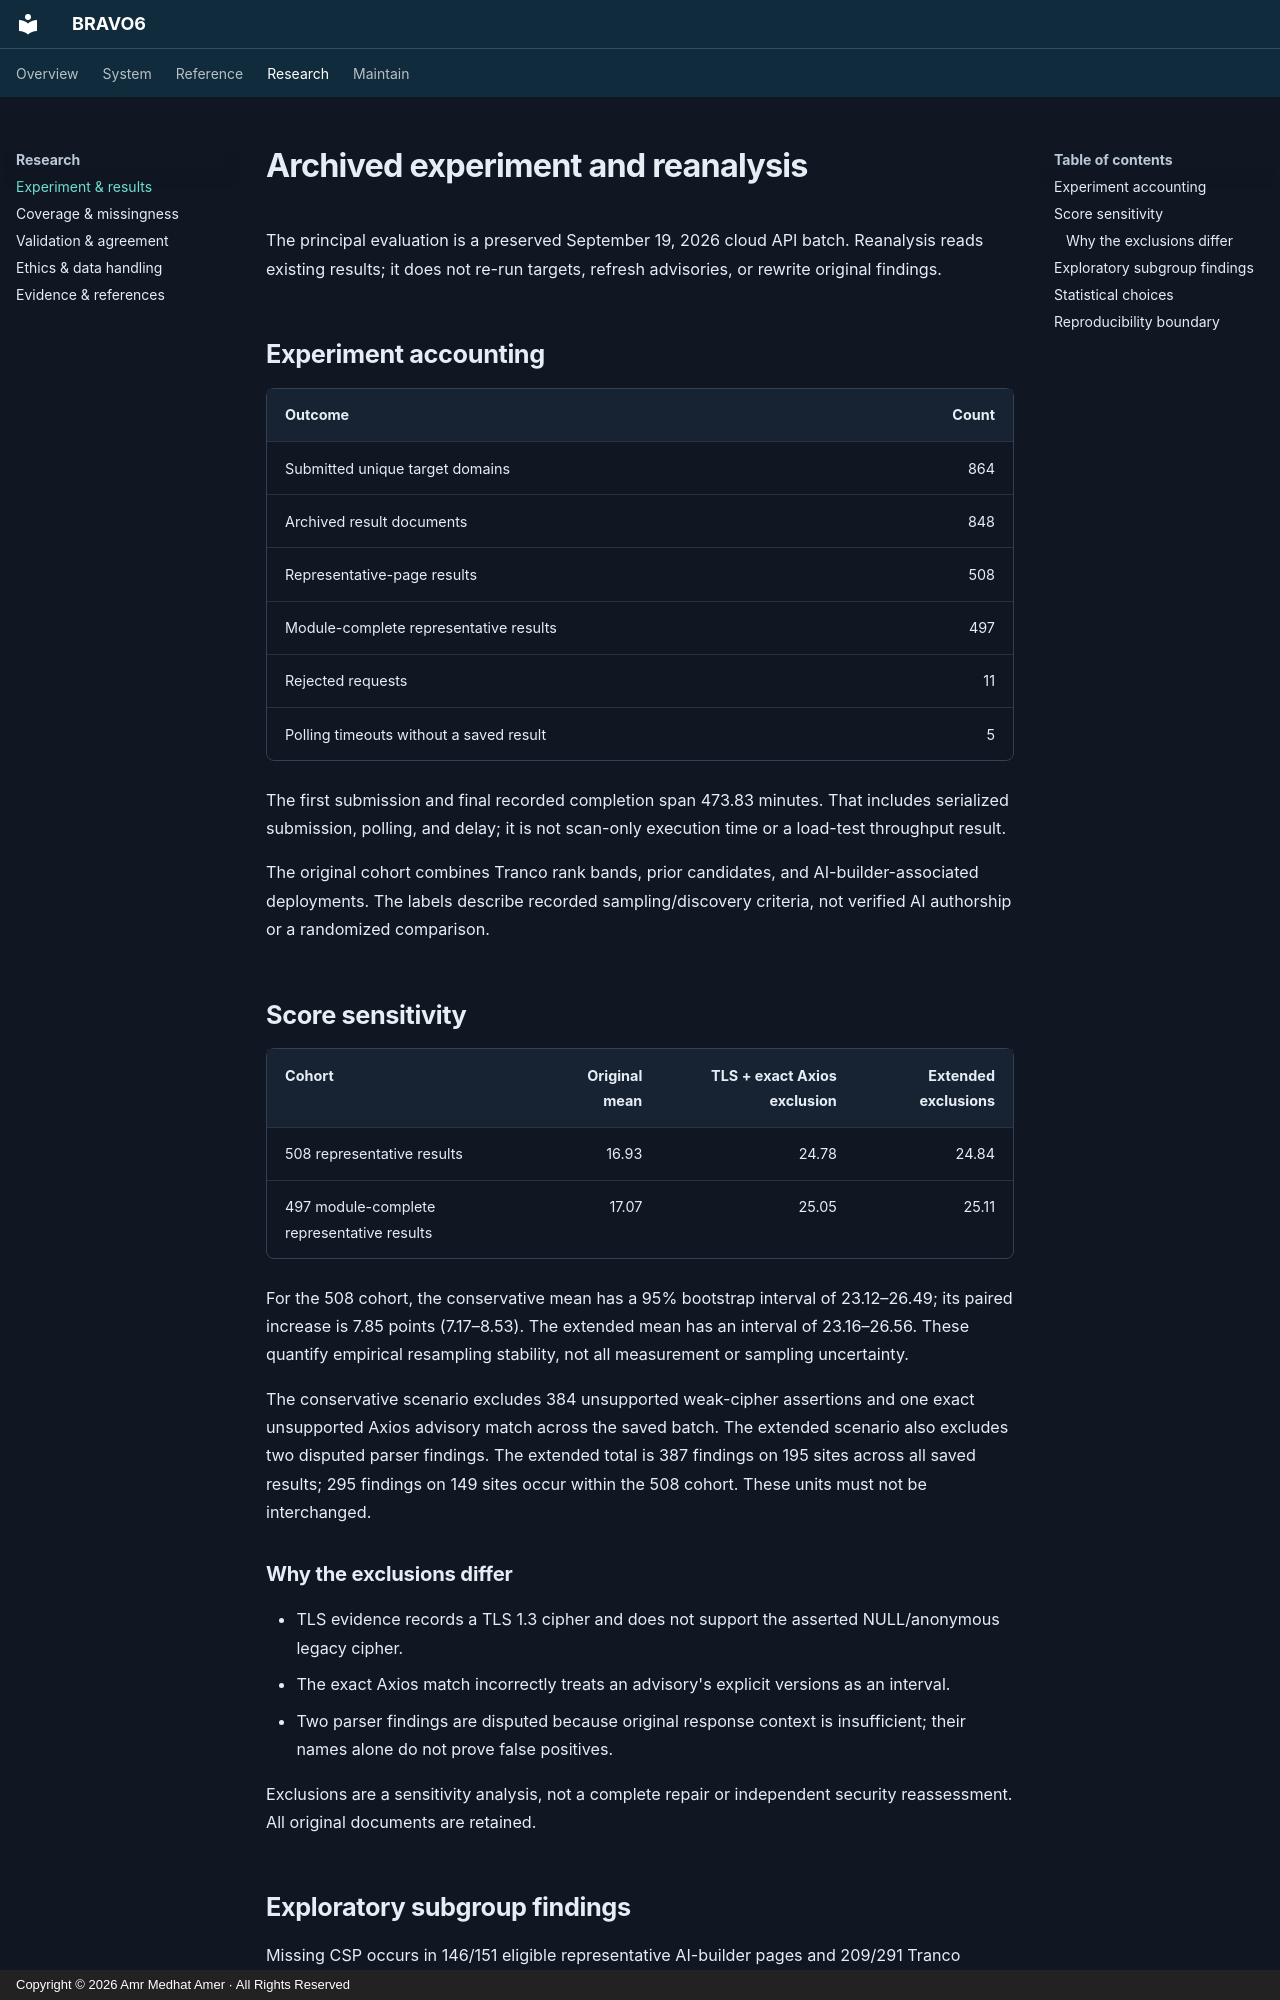

repository: amramer101/Bravo6-RS · page: research/index.html · generator: mkdocs · copyright: Copyright © 2026 Amr Medhat Amer · All Rights Reserved

# Archived experiment and reanalysis

The principal evaluation is a preserved September 19, 2026 cloud API batch. Reanalysis reads existing results; it does not re-run targets, refresh advisories, or rewrite original findings.

## Experiment accounting

| Outcome | Count |
| --- | ---: |
| Submitted unique target domains | 864 |
| Archived result documents | 848 |
| Representative-page results | 508 |
| Module-complete representative results | 497 |
| Rejected requests | 11 |
| Polling timeouts without a saved result | 5 |

The first submission and final recorded completion span 473.83 minutes. That includes serialized submission, polling, and delay; it is not scan-only execution time or a load-test throughput result.

The original cohort combines Tranco rank bands, prior candidates, and AI-builder-associated deployments. The labels describe recorded sampling/discovery criteria, not verified AI authorship or a randomized comparison.

## Score sensitivity

| Cohort | Original mean | TLS + exact Axios exclusion | Extended exclusions |
| --- | ---: | ---: | ---: |
| 508 representative results | 16.93 | 24.78 | 24.84 |
| 497 module-complete representative results | 17.07 | 25.05 | 25.11 |

For the 508 cohort, the conservative mean has a 95% bootstrap interval of 23.12–26.49; its paired increase is 7.85 points (7.17–8.53). The extended mean has an interval of 23.16–26.56. These quantify empirical resampling stability, not all measurement or sampling uncertainty.

The conservative scenario excludes 384 unsupported weak-cipher assertions and one exact unsupported Axios advisory match across the saved batch. The extended scenario also excludes two disputed parser findings. The extended total is 387 findings on 195 sites across all saved results; 295 findings on 149 sites occur within the 508 cohort. These units must not be interchanged.

### Why the exclusions differ

- TLS evidence records a TLS 1.3 cipher and does not support the asserted NULL/anonymous legacy cipher.
- The exact Axios match incorrectly treats an advisory's explicit versions as an interval.
- Two parser findings are disputed because original response context is insufficient; their names alone do not prove false positives.

Exclusions are a sensitivity analysis, not a complete repair or independent security reassessment. All original documents are retained.
